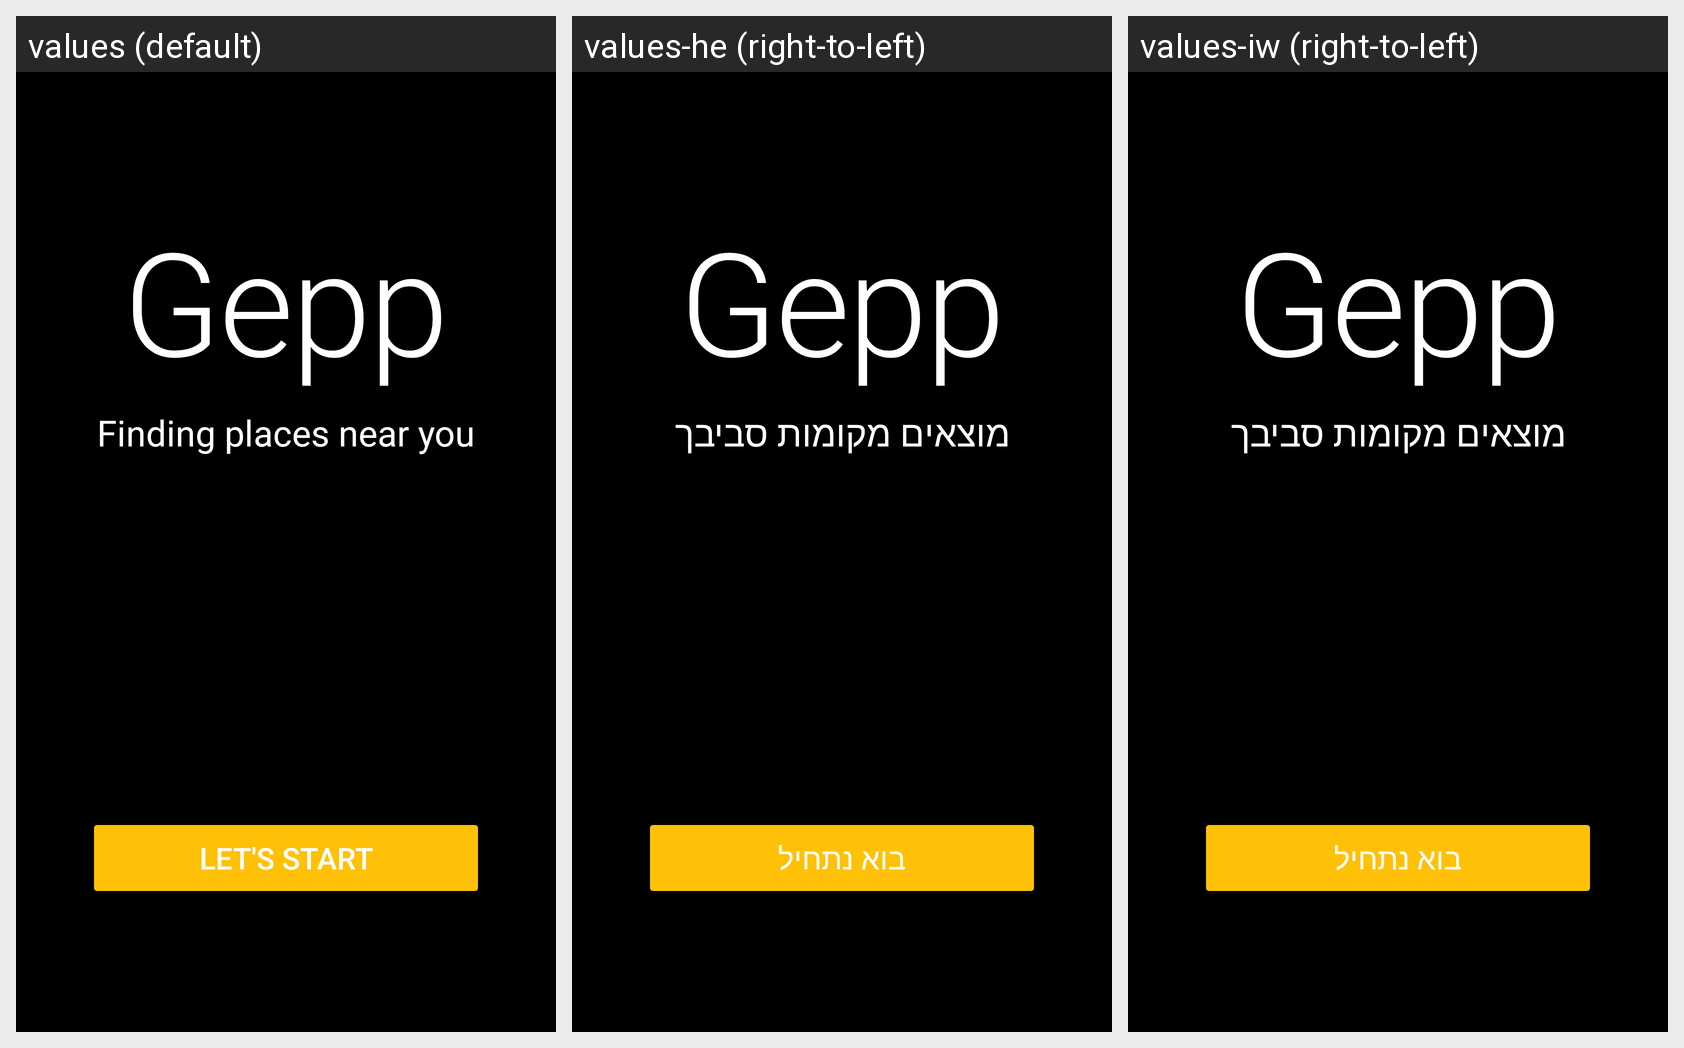

For this localized Android screen grid, give each drawn string resource with its value in every locale shown.
Android screen res/layout/activity_kickoff.xml rendered under 3 locales, left to right: values (default), values-he (right-to-left), values-iw (right-to-left). Device: Nexus 5 (rendered at 1080×1920; each locale shown at half size, 540×960, under a caption strip naming it); theme AppTheme.NoActionBar.
Strings drawn on this screen, with the default value and each locale's value (text and hints the layout hard-codes appear in the picture but are not listed):

app_name
  values: Gepp
  values-he: Gepp
  values-iw: Gepp

app_short_desc
  values: Finding places near you
  values-he: מוצאים מקומות סביבך
  values-iw: מוצאים מקומות סביבך

let_s_start
  values: Let's Start
  values-he: בוא נתחיל
  values-iw: בוא נתחיל
